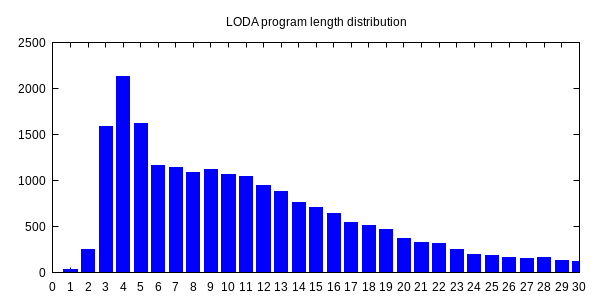

Values plotted in this chart, from the file beside it:
0, 1
1, 36
2, 254
3, 1591
4, 2126
5, 1617
6, 1161
7, 1145
8, 1084
9, 1124
10, 1065
11, 1045
12, 949
13, 877
14, 761
15, 704
16, 646
17, 545
18, 507
19, 465
20, 373
21, 330
22, 312
23, 252
24, 192
25, 181
26, 166
27, 156
28, 165
29, 136
30, 124
31, 113
32, 112
33, 80
34, 79
35, 73
36, 55
37, 77
38, 49
39, 46
40, 59
41, 47
42, 65
43, 66
44, 41
45, 35
46, 55
47, 56
48, 34
49, 42
50, 35
51, 29
52, 38
53, 22
54, 26
55, 46
56, 17
57, 21
58, 13
59, 24
60, 21
... 36 more rows
